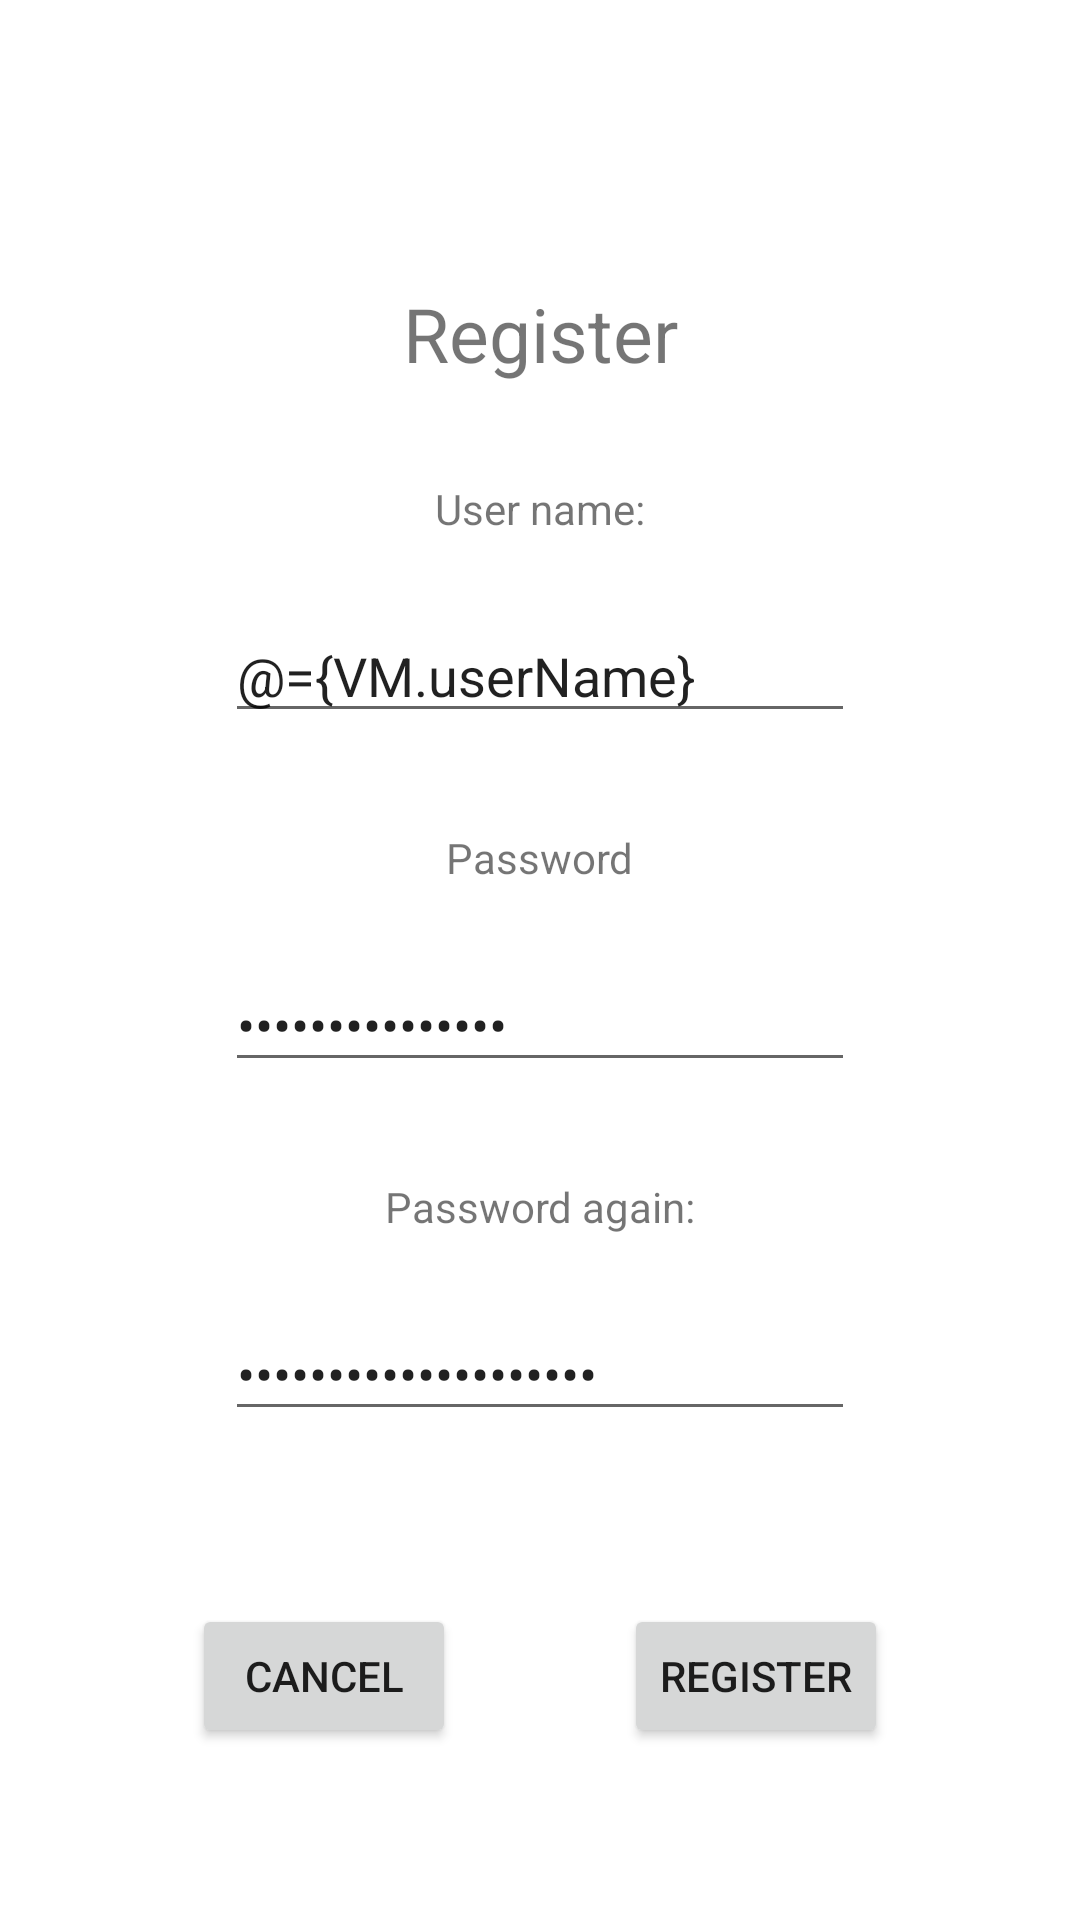

Reconstruct the res/layout file that produces this screen, plus the resources it refers to.
<!-- AndroidManifest.xml: activity theme Theme.Appointments.NoActionBar -->
<!-- res/layout/activity_register.xml -->
<?xml version="1.0" encoding="utf-8"?>
<layout xmlns:android="http://schemas.android.com/apk/res/android"
    xmlns:app="http://schemas.android.com/apk/res-auto"
    xmlns:tools="http://schemas.android.com/tools">
    <data>
        <variable name="VM"
            type="com.utamas.appointments.viewmodel.RegisterViewModel"/>

    </data><androidx.constraintlayout.widget.ConstraintLayout
    android:layout_width="match_parent"
    android:layout_height="match_parent">

    <androidx.constraintlayout.widget.Guideline
        android:id="@+id/guideline7"
        android:layout_width="wrap_content"
        android:layout_height="wrap_content"
        android:orientation="vertical"
        app:layout_constraintGuide_percent=".1" />

    <androidx.constraintlayout.widget.Guideline
        android:id="@+id/guideline8"
        android:layout_width="wrap_content"
        android:layout_height="wrap_content"
        android:orientation="vertical"
        app:layout_constraintGuide_percent=".9" />

    <androidx.constraintlayout.widget.Guideline
        android:id="@+id/guideline9"
        android:layout_width="wrap_content"
        android:layout_height="wrap_content"
        android:orientation="horizontal"
        app:layout_constraintGuide_percent=".2" />

    <TextView
        android:id="@+id/textView3"
        android:layout_width="wrap_content"
        android:layout_height="wrap_content"
        android:text="@string/register"
        android:textAlignment="center"
        android:textSize="25sp"
        app:layout_constraintBottom_toTopOf="@+id/guideline9"
        app:layout_constraintEnd_toStartOf="@+id/guideline8"
        app:layout_constraintStart_toStartOf="@+id/guideline7" />

    <androidx.constraintlayout.widget.Guideline
        android:id="@+id/guideline10"
        android:layout_width="wrap_content"
        android:layout_height="wrap_content"
        android:orientation="vertical"
        app:layout_constraintGuide_percent=".5" />

    <TextView
        android:id="@+id/textView4"
        android:layout_width="wrap_content"
        android:layout_height="wrap_content"
        android:layout_marginTop="32dp"
        android:text="@string/user_name"
        app:layout_constraintEnd_toStartOf="@+id/guideline8"
        app:layout_constraintStart_toStartOf="@+id/guideline7"
        app:layout_constraintTop_toTopOf="@+id/guideline9" />

    <EditText
        android:id="@+id/editTextUserName"
        android:layout_width="wrap_content"
        android:layout_height="wrap_content"
        android:layout_marginTop="24dp"
        android:ems="10"
        android:hint="@string/type_username_here"
        android:inputType="textPersonName"
        android:text="@={VM.userName}"
        app:layout_constraintEnd_toStartOf="@+id/guideline8"
        app:layout_constraintStart_toStartOf="@+id/guideline7"
        app:layout_constraintTop_toBottomOf="@+id/textView4" />

    <TextView
        android:id="@+id/textView5"
        android:layout_width="wrap_content"
        android:layout_height="wrap_content"
        android:layout_marginTop="32dp"
        android:text="@string/password"
        app:layout_constraintEnd_toStartOf="@+id/guideline8"
        app:layout_constraintStart_toStartOf="@+id/guideline7"
        app:layout_constraintTop_toBottomOf="@+id/editTextUserName" />

    <EditText
        android:id="@+id/editTextPassword"
        android:layout_width="wrap_content"
        android:layout_height="wrap_content"
        android:layout_marginTop="24dp"
        android:ems="10"
        android:hint="@string/type_password_here"
        android:inputType="textPassword"
        android:text="@={VM.password}"
        app:layout_constraintEnd_toStartOf="@+id/guideline8"
        app:layout_constraintStart_toStartOf="@+id/guideline7"
        app:layout_constraintTop_toBottomOf="@+id/textView5" />

    <TextView
        android:id="@+id/textView6"
        android:layout_width="wrap_content"
        android:layout_height="wrap_content"
        android:layout_marginTop="32dp"
        android:text="@string/password_again"
        app:layout_constraintEnd_toStartOf="@+id/guideline8"
        app:layout_constraintStart_toStartOf="@+id/guideline7"
        app:layout_constraintTop_toBottomOf="@+id/editTextPassword" />

    <EditText
        android:id="@+id/editTextAgain"
        android:layout_width="wrap_content"
        android:layout_height="wrap_content"
        android:layout_marginTop="24dp"
        android:ems="10"
        android:hint="@string/type_password_here_again"
        android:inputType="textPassword"
        android:text="@={VM.passwordAgain}"
        app:layout_constraintEnd_toStartOf="@+id/guideline8"
        app:layout_constraintStart_toStartOf="@+id/guideline7"
        app:layout_constraintTop_toBottomOf="@+id/textView6" />

    <Button
        android:id="@+id/button"
        android:layout_width="wrap_content"
        android:layout_height="wrap_content"
        android:text="@string/cancel"
        android:onClick="cancel"
        app:layout_constraintBottom_toBottomOf="parent"
        app:layout_constraintEnd_toStartOf="@+id/guideline10"
        app:layout_constraintStart_toStartOf="@+id/guideline7"
        app:layout_constraintTop_toBottomOf="@+id/editTextAgain" />

    <Button
        android:id="@+id/button2"
        android:layout_width="wrap_content"
        android:layout_height="wrap_content"
        android:text="@string/register"
        android:onClick="register"
        app:layout_constraintBottom_toBottomOf="@+id/button"
        app:layout_constraintEnd_toStartOf="@+id/guideline8"
        app:layout_constraintStart_toStartOf="@+id/guideline10"
        app:layout_constraintTop_toTopOf="@+id/button" />

</androidx.constraintlayout.widget.ConstraintLayout>
</layout>
<!-- resources referenced by this layout -->
<resources>
  <string name="cancel">Cancel</string>
  <string name="password">Password</string>
  <string name="password_again">Password again:</string>
  <string name="register">Register</string>
  <string name="type_password_here">Type password here</string>
  <string name="type_password_here_again">Type password here again</string>
  <string name="type_username_here">Type username here</string>
  <string name="user_name">User name:</string>
  <style name="Theme.Appointments.NoActionBar">
          <item name="windowActionBar">false</item>
          <item name="windowNoTitle">true</item>
      </style>
</resources>
